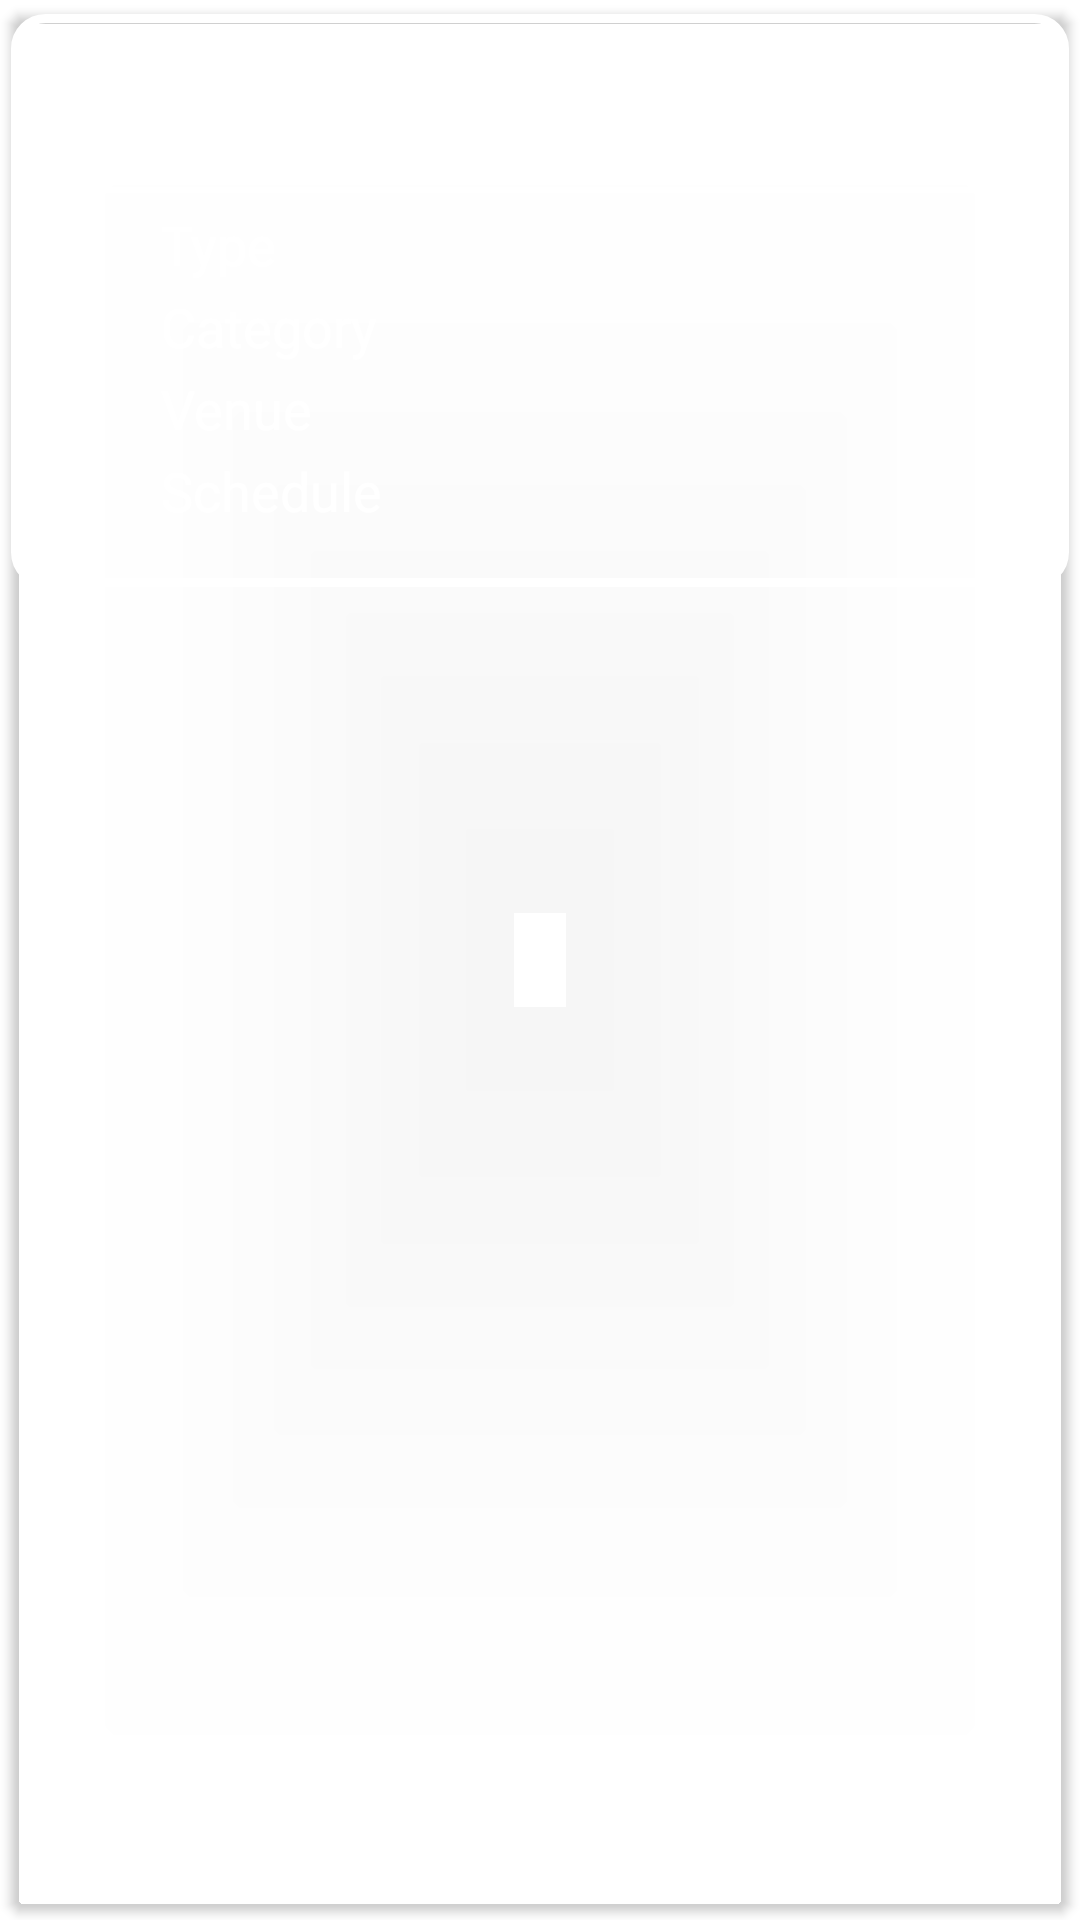

Android layout source for this screen:
<!-- AndroidManifest.xml: application theme SplashScreenTheme -->
<!-- res/layout/event_details_card.xml -->
<android.support.v7.widget.CardView
    xmlns:android="http://schemas.android.com/apk/res/android"
    xmlns:card_view="http://schemas.android.com/apk/res-auto"
    xmlns:app="http://schemas.android.com/apk/res-auto"
    app:cardUseCompatPadding="true"
    android:id="@+id/event_card"
    card_view:cardBackgroundColor="@android:color/transparent"
    card_view:cardCornerRadius="5dp"
    android:clickable="true"
    android:layout_height="wrap_content"
    android:layout_width="match_parent"
    >
    <FrameLayout
        android:layout_height="wrap_content"
        android:layout_width="match_parent"
        android:background="@drawable/customborderlogin"
        >
        <LinearLayout
            android:layout_width="match_parent"
            android:layout_height="match_parent"
            android:orientation="vertical"
            android:layout_gravity="center"
            android:gravity="center"
            android:layout_margin="10dp">
        <TextView
            android:layout_width="match_parent"
            android:layout_height="wrap_content"
            android:textAppearance="@style/Base.TextAppearance.AppCompat.Large"
            android:text="Event Name"
            android:layout_gravity="left"
            android:id="@+id/event_name"
            android:textSize="25sp"
            android:textColor="@color/white"
            android:textStyle="italic|bold"
            />
            <View
                android:layout_width="match_parent"
                android:layout_height="2dp"
                android:layout_marginTop="4dp"
                android:background="@color/white"
                />
            <TextView
                android:layout_width="match_parent"
                android:layout_height="wrap_content"
                android:text="Type"
                android:layout_marginTop="5dp"
                android:id="@+id/type"
                android:layout_marginLeft="20dp"
                android:textColor="@color/white"
                android:textSize="18sp"/>
            <TextView
                android:layout_width="match_parent"
                android:layout_height="wrap_content"
                android:text="Category"
                android:layout_marginLeft="20dp"
                android:layout_marginTop="3dp"
                android:id="@+id/category"
                android:textColor="@color/white"
                android:textSize="18sp"/>
            <TextView
                android:layout_width="match_parent"
                android:layout_height="wrap_content"
                android:text="Venue"
                android:layout_marginTop="3dp"
                android:id="@+id/venue"
                android:layout_marginLeft="20dp"
                android:textColor="@color/white"
                android:textSize="18sp"/>
            <TextView
                android:layout_width="match_parent"
                android:layout_height="wrap_content"
                android:text="Schedule"
                android:layout_marginTop="3dp"
                android:id="@+id/schedule"
                android:layout_marginLeft="20dp"
                android:textColor="@color/white"
                android:textSize="18sp"/>
        </LinearLayout>
    </FrameLayout>


</android.support.v7.widget.CardView>
<!-- resources referenced by this layout -->
<resources>
  <!-- drawable customborderlogin (drawable) -->
  <?xml version="1.0" encoding="UTF-8"?>
  <shape xmlns:android="http://schemas.android.com/apk/res/android" android:shape="rectangle">
      <corners android:radius="10dp"/>
      <padding android:left="10dp" android:right="10dp" android:top="10dp" android:bottom="10dp"/>
      <stroke android:width="3dp" android:color="#ffffff"/>
  </shape>
  <style name="SplashScreenTheme" parent="Theme.AppCompat.NoActionBar">
  
          <item name="android:alertDialogTheme">@style/Theme.AppCompat.Light.Dialog.Alert</item>
          <item name="alertDialogTheme">@style/Theme.AppCompat.Light.Dialog.Alert</item>
          <item name="android:windowBackground">@null</item>
  
      </style>
  <!-- not gathered from this repository: default colours our renderer supplied (Android Studio template values) -->
  <color name="white">#FFFFFFFF</color>
</resources>
